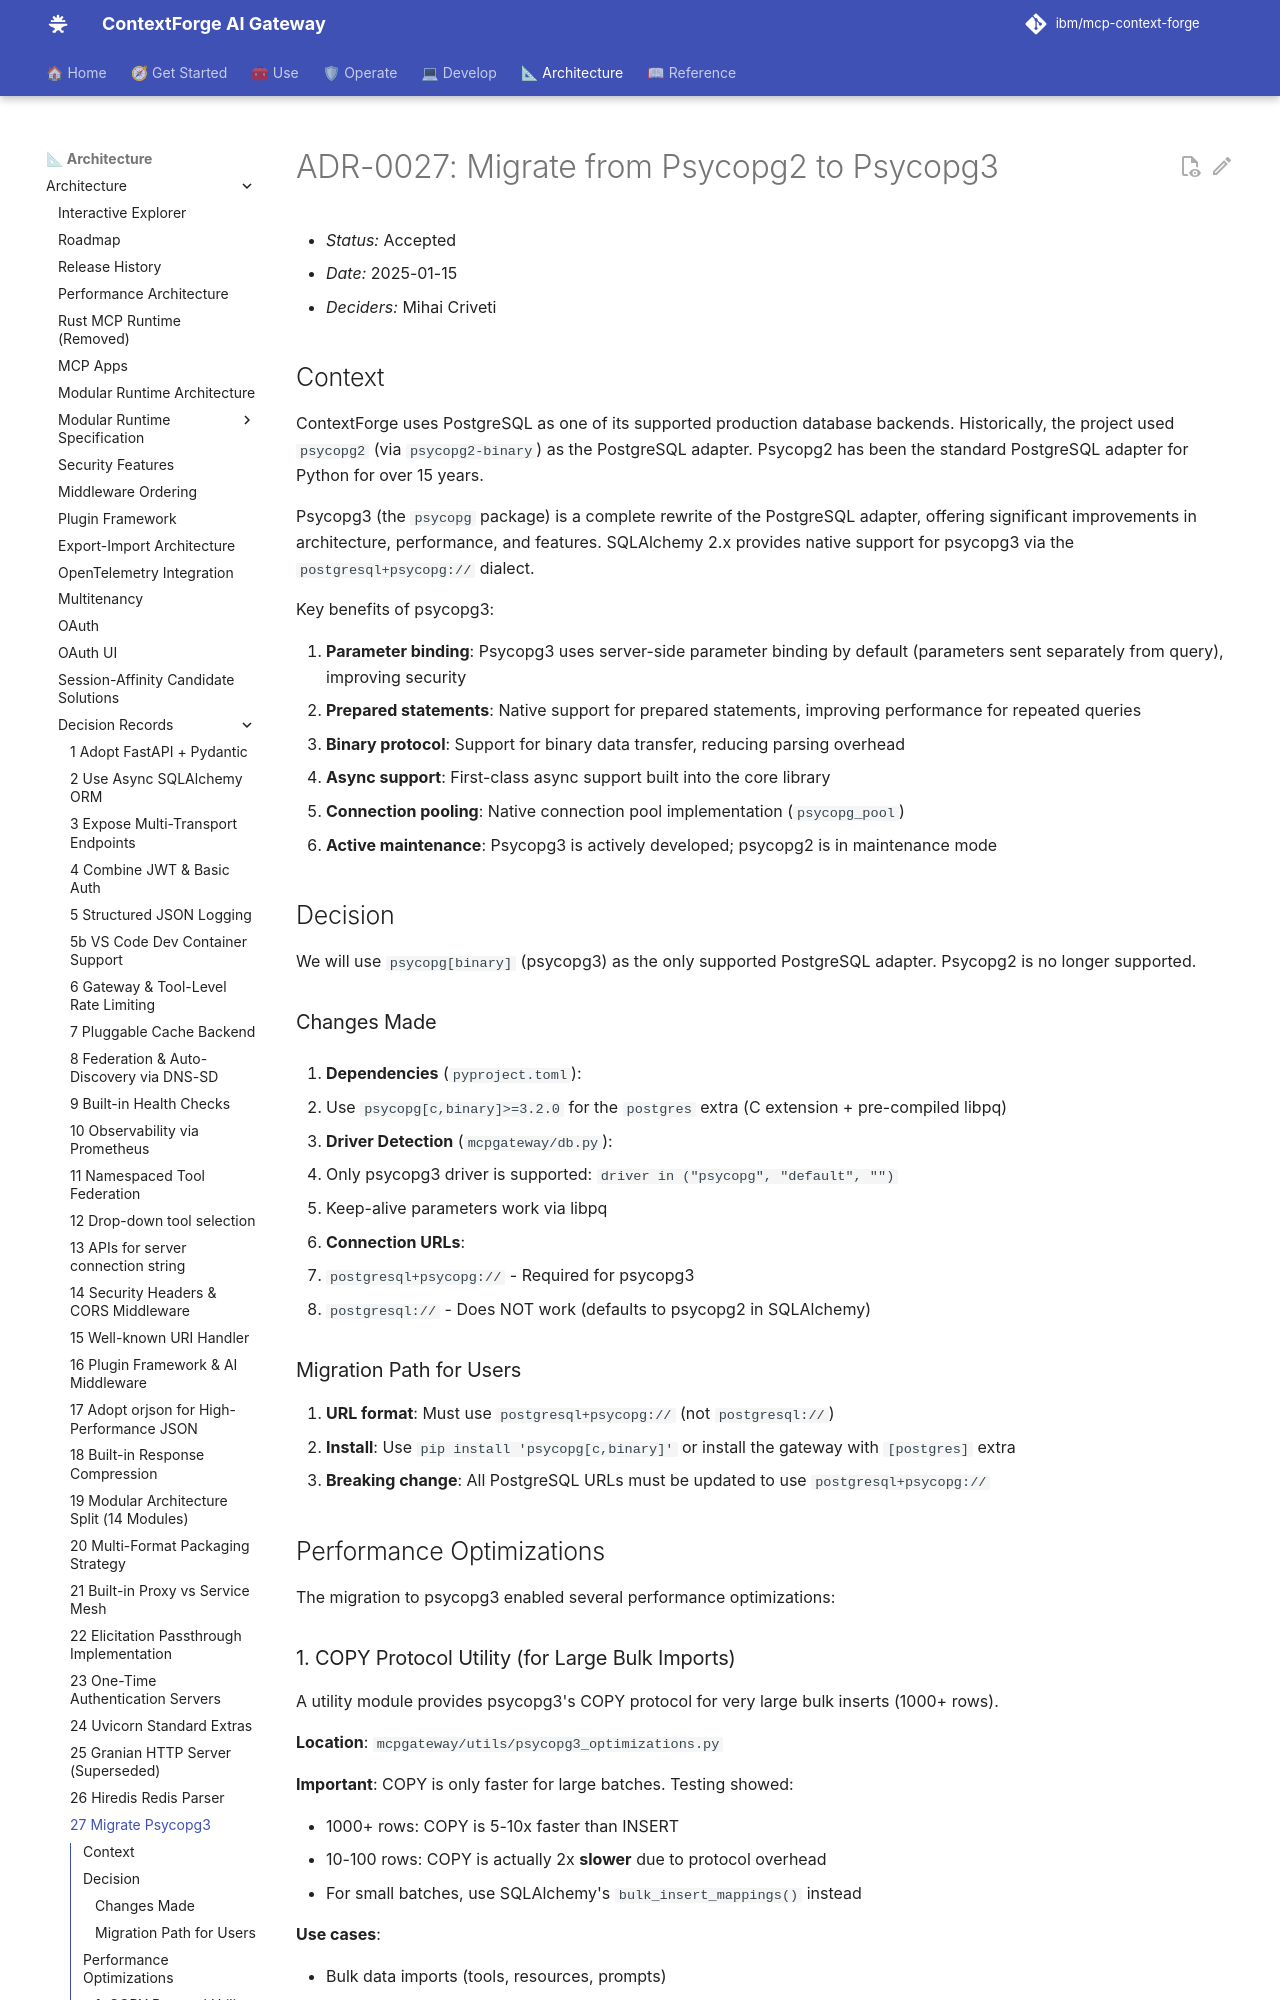

repository: IBM/mcp-context-forge · page: 1.1.x/architecture/adr/027-migrate-psycopg3/index.html · generator: mkdocs

# ADR-0027: Migrate from Psycopg2 to Psycopg3

- *Status:* Accepted
- *Date:* 2025-01-15
- *Deciders:* Mihai Criveti

## Context

ContextForge uses PostgreSQL as one of its supported production database backends. Historically, the project used `psycopg2` (via `psycopg2-binary`) as the PostgreSQL adapter. Psycopg2 has been the standard PostgreSQL adapter for Python for over 15 years.

Psycopg3 (the `psycopg` package) is a complete rewrite of the PostgreSQL adapter, offering significant improvements in architecture, performance, and features. SQLAlchemy 2.x provides native support for psycopg3 via the `postgresql+psycopg://` dialect.

Key benefits of psycopg3:

1. **Parameter binding**: Psycopg3 uses server-side parameter binding by default (parameters sent separately from query), improving security
2. **Prepared statements**: Native support for prepared statements, improving performance for repeated queries
3. **Binary protocol**: Support for binary data transfer, reducing parsing overhead
4. **Async support**: First-class async support built into the core library
5. **Connection pooling**: Native connection pool implementation (`psycopg_pool`)
6. **Active maintenance**: Psycopg3 is actively developed; psycopg2 is in maintenance mode

## Decision

We will use `psycopg[binary]` (psycopg3) as the only supported PostgreSQL adapter. Psycopg2 is no longer supported.

### Changes Made

1. **Dependencies** (`pyproject.toml`):

   - Use `psycopg[c,binary]>=3.2.0` for the `postgres` extra (C extension + pre-compiled libpq)

2. **Driver Detection** (`mcpgateway/db.py`):

   - Only psycopg3 driver is supported: `driver in ("psycopg", "default", "")`
   - Keep-alive parameters work via libpq

3. **Connection URLs**:

   - `postgresql+psycopg://` - Required for psycopg3
   - `postgresql://` - Does NOT work (defaults to psycopg2 in SQLAlchemy)

### Migration Path for Users

1. **URL format**: Must use `postgresql+psycopg://` (not `postgresql://`)
2. **Install**: Use `pip install 'psycopg[c,binary]'` or install the gateway with `[postgres]` extra
3. **Breaking change**: All PostgreSQL URLs must be updated to use `postgresql+psycopg://`

## Performance Optimizations

The migration to psycopg3 enabled several performance optimizations:
